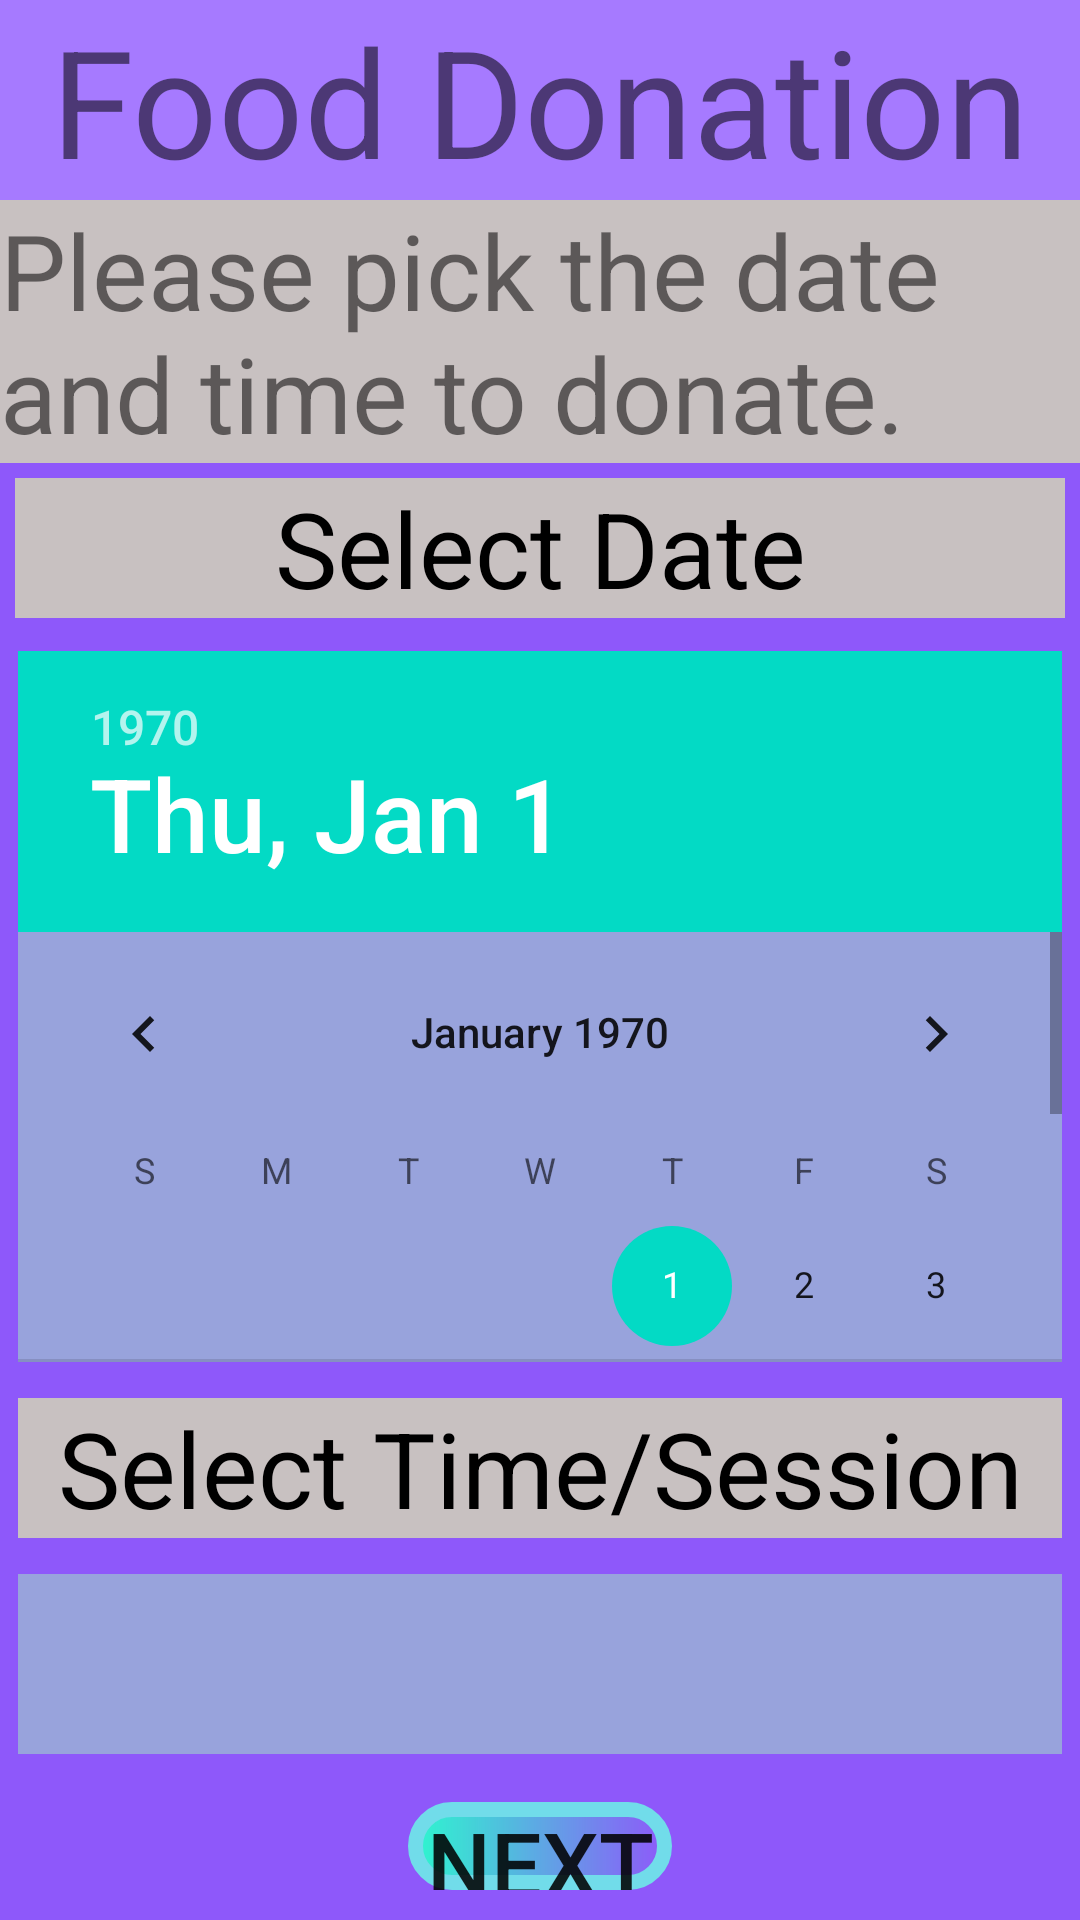

Android layout source for this screen:
<!-- AndroidManifest.xml: application theme Theme.LUMIT -->
<!-- res/layout/activity_main9.xml -->
<?xml version="1.0" encoding="utf-8"?>
<LinearLayout xmlns:android="http://schemas.android.com/apk/res/android"
    xmlns:app="http://schemas.android.com/apk/res-auto"
    xmlns:tools="http://schemas.android.com/tools"
    android:layout_width="match_parent"
    android:layout_height="match_parent"
    tools:context=".MainActivity9"
    android:orientation="vertical"
    android:background="#8E58FA">
    <TextView
        android:layout_width="match_parent"
        android:layout_height="wrap_content"
        android:text="Food Donation"
        android:textSize="50sp"
        android:background="#A67AFF"
        android:gravity="center"/>
    <TextView
        android:layout_width="match_parent"
        android:layout_height="wrap_content"
        android:text="Please pick the date and time to donate."
        android:textSize="35sp"
        android:background="#C8C1C1"/>
    <TextView
        android:layout_width="match_parent"
        android:layout_height="wrap_content"
        android:text="Select Date"
        android:textSize="35sp"
        android:textColor="#000"
        android:gravity="center"
        android:background="#C8C1C1"
        android:layout_margin="5dp"/>

    <DatePicker
        android:id="@+id/dp1"
        android:layout_width="wrap_content"
        android:layout_height="237dp"
        android:layout_margin="6dp"
        android:background="#98A3DC"
        android:datePickerMode="calendar"
        android:layout_gravity="center"/>

    <TextView
        android:layout_width="match_parent"
        android:layout_height="wrap_content"
        android:text="Select Time/Session"
        android:textSize="35sp"
        android:textColor="#000"
        android:gravity="center"
        android:background="#C8C1C1"
        android:layout_margin="6dp"/>
    <Spinner
        android:id="@+id/spinner3"
        android:layout_width="match_parent"
        android:layout_height="60dp"
        android:layout_margin="6dp"
        tools:ignore="SpeakableTextPresentCheck"
        android:background="#98A3DC" />
    <Button
        android:layout_width="wrap_content"
        android:layout_height="wrap_content"
        android:text="NEXT"
        android:textSize="30sp"
        android:background="@drawable/oval"
        android:layout_gravity="center"
        android:layout_margin="10dp"
        android:id="@+id/btn11"/>
</LinearLayout>
<!-- resources referenced by this layout -->
<resources>
  <!-- drawable oval (drawable) -->
  <?xml version="1.0" encoding="utf-8"?>
  <shape
      xmlns:android="http://schemas.android.com/apk/res/android"
      android:shape="rectangle">
  
      <stroke
          android:color="@color/colorAccent"
          android:width="5dp"/>
      <corners
          android:radius="300dp"/>
      <solid
          android:color="#68EAD0"/>
      <gradient
          android:startColor="#2DF6CE"/>
  </shape>
  <style name="Theme.LUMIT" parent="Theme.MaterialComponents.DayNight.DarkActionBar">
          
          <item name="colorPrimary">@color/purple_500</item>
          <item name="colorPrimaryVariant">@color/purple_700</item>
          <item name="colorOnPrimary">@color/white</item>
          
          <item name="colorSecondary">@color/teal_200</item>
          <item name="colorSecondaryVariant">@color/teal_700</item>
          <item name="colorOnSecondary">@color/black</item>
          
          <item name="android:statusBarColor" tools:targetApi="l">?attr/colorPrimaryVariant</item>
          
      </style>
  <color name="colorAccent">#71DCEA</color>
  <color name="purple_500">#FF6200EE</color>
  <color name="purple_700">#FF3700B3</color>
  <color name="white">#FFFFFFFF</color>
  <color name="teal_200">#FF03DAC5</color>
  <color name="teal_700">#FF018786</color>
  <color name="black">#FF000000</color>
</resources>
